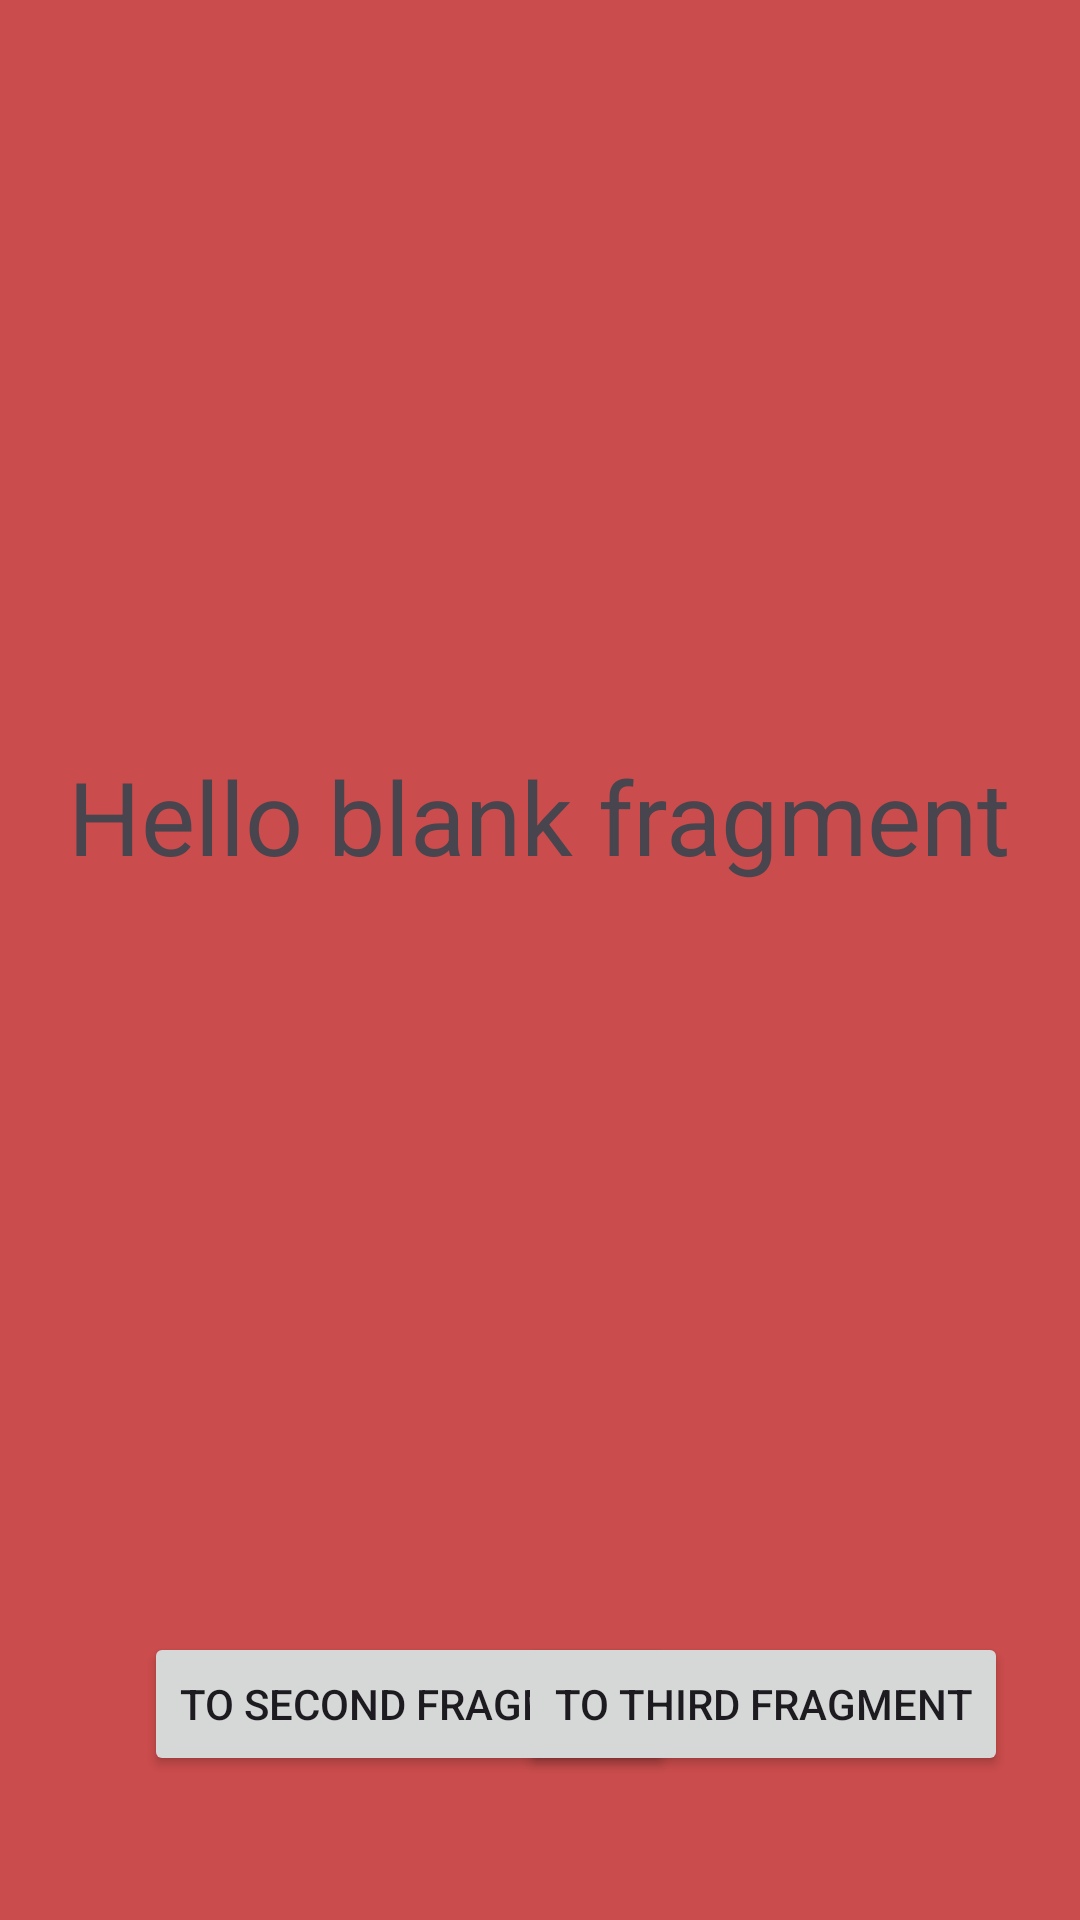

This screen was rendered from an Android layout file. Write that file and the resources it references.
<!-- AndroidManifest.xml: application theme Theme.DinamicFragments -->
<!-- res/layout/fragment_first.xml -->
<?xml version="1.0" encoding="utf-8"?>
<androidx.constraintlayout.widget.ConstraintLayout xmlns:android="http://schemas.android.com/apk/res/android"
    xmlns:app="http://schemas.android.com/apk/res-auto"
    xmlns:tools="http://schemas.android.com/tools"
    android:id="@+id/frameLayout"
    android:layout_width="match_parent"
    android:layout_height="match_parent"
    android:background="#CB4C4C"
    tools:context=".FirstFragment">

    
    <TextView
        android:id="@+id/textView"
        android:layout_width="wrap_content"
        android:layout_height="wrap_content"
        android:text="@string/hello_blank_fragment"
        android:textSize="34sp"
        app:layout_constraintBottom_toTopOf="@+id/btSecond"
        app:layout_constraintEnd_toEndOf="parent"
        app:layout_constraintHorizontal_bias="0.494"
        app:layout_constraintStart_toStartOf="parent"
        app:layout_constraintTop_toTopOf="parent" />

    <Button
        android:id="@+id/btSecond"
        android:layout_width="wrap_content"
        android:layout_height="wrap_content"
        android:layout_marginStart="48dp"
        android:layout_marginBottom="48dp"
        android:text="to second fragment"
        app:layout_constraintBottom_toBottomOf="parent"
        app:layout_constraintStart_toStartOf="parent" />

    <Button
        android:id="@+id/btThird"
        android:layout_width="wrap_content"
        android:layout_height="wrap_content"
        android:layout_marginEnd="24dp"
        android:layout_marginBottom="48dp"
        android:text="to third fragment"
        app:layout_constraintBottom_toBottomOf="parent"
        app:layout_constraintEnd_toEndOf="parent" />

</androidx.constraintlayout.widget.ConstraintLayout>
<!-- resources referenced by this layout -->
<resources>
  <string name="hello_blank_fragment">Hello blank fragment</string>
  <style name="Theme.DinamicFragments" parent="Base.Theme.DinamicFragments" />
  <style name="Base.Theme.DinamicFragments" parent="Theme.Material3.DayNight.NoActionBar">
          
          
      </style>
</resources>
